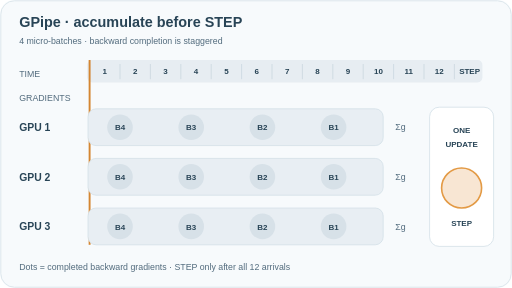
t = 0.00 s
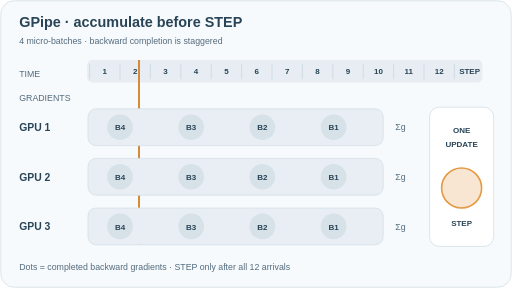
t = 1.75 s
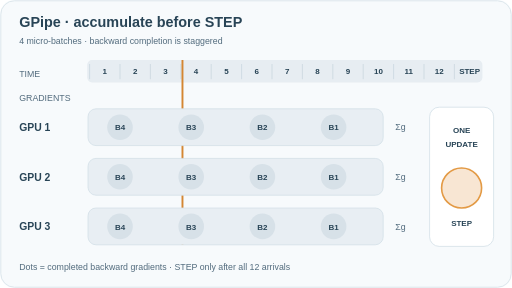
t = 3.29 s
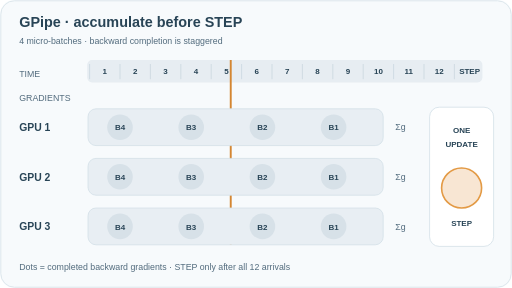
t = 5.00 s
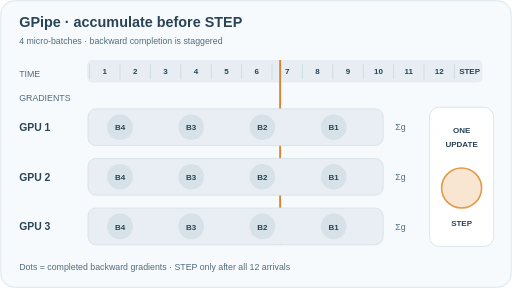
t = 6.75 s
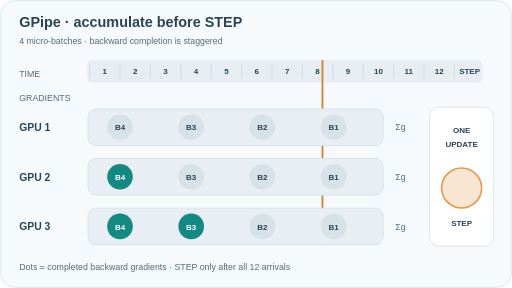
t = 8.25 s

The animated SVG that drew these frames (rendered in a browser with its animation timeline set to each time). Animation: 14 SMIL elements (animate=13,animateTransform=1); frames cover the first 8.25 s, repeats indefinitely.

<svg xmlns="http://www.w3.org/2000/svg" viewBox="0 0 640 360" role="img" aria-labelledby="title desc"><title id="title">GPipe backward gradient accumulation before one optimizer step</title><desc id="desc">Three pipeline stages collect four micro-batch gradients each, in reverse backward order. The last stage accumulates first; only after every stage has four gradients does a single optimizer step occur. Timing and gradient values are illustrative.</desc><style>text{font-family:Arial,Helvetica,sans-serif;fill:#284456}.title{font-size:18px;font-weight:700}.sub{font-size:11px;fill:#526b7d}.row{font-size:13px;font-weight:700}.tiny{font-size:10px;font-weight:700;text-anchor:middle}.label{font-size:12px;font-weight:700;text-anchor:middle}</style><rect width="640" height="360" rx="18" fill="#f7fafc"/><rect x="1" y="1" width="638" height="358" rx="17" fill="none" stroke="#d7e2e9"/><text x="24" y="34" class="title">GPipe · accumulate before STEP</text><text x="24" y="55" class="sub">4 micro-batches · backward completion is staggered</text><text x="24" y="96" class="sub">TIME</text><rect x="109" y="75" width="494" height="28" rx="6" fill="#e7edf2"/><path d="M112 80V99" stroke="#cbd7df"/><text x="131" y="93" class="tiny">1</text><path d="M150 80V99" stroke="#cbd7df"/><text x="169" y="93" class="tiny">2</text><path d="M188 80V99" stroke="#cbd7df"/><text x="207" y="93" class="tiny">3</text><path d="M226 80V99" stroke="#cbd7df"/><text x="245" y="93" class="tiny">4</text><path d="M264 80V99" stroke="#cbd7df"/><text x="283" y="93" class="tiny">5</text><path d="M302 80V99" stroke="#cbd7df"/><text x="321" y="93" class="tiny">6</text><path d="M340 80V99" stroke="#cbd7df"/><text x="359" y="93" class="tiny">7</text><path d="M378 80V99" stroke="#cbd7df"/><text x="397" y="93" class="tiny">8</text><path d="M416 80V99" stroke="#cbd7df"/><text x="435" y="93" class="tiny">9</text><path d="M454 80V99" stroke="#cbd7df"/><text x="473" y="93" class="tiny">10</text><path d="M492 80V99" stroke="#cbd7df"/><text x="511" y="93" class="tiny">11</text><path d="M530 80V99" stroke="#cbd7df"/><text x="549" y="93" class="tiny">12</text><path d="M568 80V99" stroke="#cbd7df"/><text x="587" y="93" class="tiny">STEP</text><path d="M112 75V306" stroke="#d48632" stroke-width="2.4"><animateTransform attributeName="transform" type="translate" values="0 0;494 0" dur="14s" repeatCount="indefinite"/></path><text x="24" y="126" class="sub">GRADIENTS</text><text x="24" y="164" class="row">GPU 1</text><rect x="110" y="136" width="369" height="46" rx="10" fill="#e8eef3" stroke="#d4e0e8"/><text x="494" y="163" class="sub">Σg</text><circle cx="150" cy="159" r="16" fill="#d7e1e8"/><text x="150" y="163" class="tiny" fill="#526b7d">B4</text><g opacity="0"><circle cx="150" cy="159" r="16" fill="#138a81"/><text x="150" y="163" class="tiny" style="fill:#fff">B4</text><animate attributeName="opacity" values="0;0;1;1" keyTimes="0;0.64286;0.65857;1" dur="14s" repeatCount="indefinite"/></g><circle cx="239" cy="159" r="16" fill="#d7e1e8"/><text x="239" y="163" class="tiny" fill="#526b7d">B3</text><g opacity="0"><circle cx="239" cy="159" r="16" fill="#138a81"/><text x="239" y="163" class="tiny" style="fill:#fff">B3</text><animate attributeName="opacity" values="0;0;1;1" keyTimes="0;0.71429;0.73000;1" dur="14s" repeatCount="indefinite"/></g><circle cx="328" cy="159" r="16" fill="#d7e1e8"/><text x="328" y="163" class="tiny" fill="#526b7d">B2</text><g opacity="0"><circle cx="328" cy="159" r="16" fill="#138a81"/><text x="328" y="163" class="tiny" style="fill:#fff">B2</text><animate attributeName="opacity" values="0;0;1;1" keyTimes="0;0.78571;0.80143;1" dur="14s" repeatCount="indefinite"/></g><circle cx="417" cy="159" r="16" fill="#d7e1e8"/><text x="417" y="163" class="tiny" fill="#526b7d">B1</text><g opacity="0"><circle cx="417" cy="159" r="16" fill="#138a81"/><text x="417" y="163" class="tiny" style="fill:#fff">B1</text><animate attributeName="opacity" values="0;0;1;1" keyTimes="0;0.85714;0.87286;1" dur="14s" repeatCount="indefinite"/></g><text x="24" y="226" class="row">GPU 2</text><rect x="110" y="198" width="369" height="46" rx="10" fill="#e8eef3" stroke="#d4e0e8"/><text x="494" y="225" class="sub">Σg</text><circle cx="150" cy="221" r="16" fill="#d7e1e8"/><text x="150" y="225" class="tiny" fill="#526b7d">B4</text><g opacity="0"><circle cx="150" cy="221" r="16" fill="#138a81"/><text x="150" y="225" class="tiny" style="fill:#fff">B4</text><animate attributeName="opacity" values="0;0;1;1" keyTimes="0;0.57143;0.58714;1" dur="14s" repeatCount="indefinite"/></g><circle cx="239" cy="221" r="16" fill="#d7e1e8"/><text x="239" y="225" class="tiny" fill="#526b7d">B3</text><g opacity="0"><circle cx="239" cy="221" r="16" fill="#138a81"/><text x="239" y="225" class="tiny" style="fill:#fff">B3</text><animate attributeName="opacity" values="0;0;1;1" keyTimes="0;0.64286;0.65857;1" dur="14s" repeatCount="indefinite"/></g><circle cx="328" cy="221" r="16" fill="#d7e1e8"/><text x="328" y="225" class="tiny" fill="#526b7d">B2</text><g opacity="0"><circle cx="328" cy="221" r="16" fill="#138a81"/><text x="328" y="225" class="tiny" style="fill:#fff">B2</text><animate attributeName="opacity" values="0;0;1;1" keyTimes="0;0.71429;0.73000;1" dur="14s" repeatCount="indefinite"/></g><circle cx="417" cy="221" r="16" fill="#d7e1e8"/><text x="417" y="225" class="tiny" fill="#526b7d">B1</text><g opacity="0"><circle cx="417" cy="221" r="16" fill="#138a81"/><text x="417" y="225" class="tiny" style="fill:#fff">B1</text><animate attributeName="opacity" values="0;0;1;1" keyTimes="0;0.78571;0.80143;1" dur="14s" repeatCount="indefinite"/></g><text x="24" y="288" class="row">GPU 3</text><rect x="110" y="260" width="369" height="46" rx="10" fill="#e8eef3" stroke="#d4e0e8"/><text x="494" y="287" class="sub">Σg</text><circle cx="150" cy="283" r="16" fill="#d7e1e8"/><text x="150" y="287" class="tiny" fill="#526b7d">B4</text><g opacity="0"><circle cx="150" cy="283" r="16" fill="#138a81"/><text x="150" y="287" class="tiny" style="fill:#fff">B4</text><animate attributeName="opacity" values="0;0;1;1" keyTimes="0;0.50000;0.51571;1" dur="14s" repeatCount="indefinite"/></g><circle cx="239" cy="283" r="16" fill="#d7e1e8"/><text x="239" y="287" class="tiny" fill="#526b7d">B3</text><g opacity="0"><circle cx="239" cy="283" r="16" fill="#138a81"/><text x="239" y="287" class="tiny" style="fill:#fff">B3</text><animate attributeName="opacity" values="0;0;1;1" keyTimes="0;0.57143;0.58714;1" dur="14s" repeatCount="indefinite"/></g><circle cx="328" cy="283" r="16" fill="#d7e1e8"/><text x="328" y="287" class="tiny" fill="#526b7d">B2</text><g opacity="0"><circle cx="328" cy="283" r="16" fill="#138a81"/><text x="328" y="287" class="tiny" style="fill:#fff">B2</text><animate attributeName="opacity" values="0;0;1;1" keyTimes="0;0.64286;0.65857;1" dur="14s" repeatCount="indefinite"/></g><circle cx="417" cy="283" r="16" fill="#d7e1e8"/><text x="417" y="287" class="tiny" fill="#526b7d">B1</text><g opacity="0"><circle cx="417" cy="283" r="16" fill="#138a81"/><text x="417" y="287" class="tiny" style="fill:#fff">B1</text><animate attributeName="opacity" values="0;0;1;1" keyTimes="0;0.71429;0.73000;1" dur="14s" repeatCount="indefinite"/></g><rect x="537" y="134" width="80" height="174" rx="12" fill="#fff" stroke="#d4e0e8"/><text x="577" y="166" class="tiny">ONE</text><text x="577" y="184" class="tiny">UPDATE</text><circle cx="577" cy="235" r="25" fill="#f8e6d3" stroke="#e39a45" stroke-width="2"/><g opacity="0"><circle cx="577" cy="235" r="22" fill="#e39a45"/><path d="M565 235l9 9 17-20" fill="none" stroke="#fff" stroke-width="4" stroke-linecap="round" stroke-linejoin="round"/><animate attributeName="opacity" values="0;0;1;1" keyTimes="0;.94;.95;1" dur="14s" repeatCount="indefinite"/></g><text x="577" y="283" class="tiny">STEP</text><text x="24" y="338" class="sub">Dots = completed backward gradients · STEP only after all 12 arrivals</text></svg>
